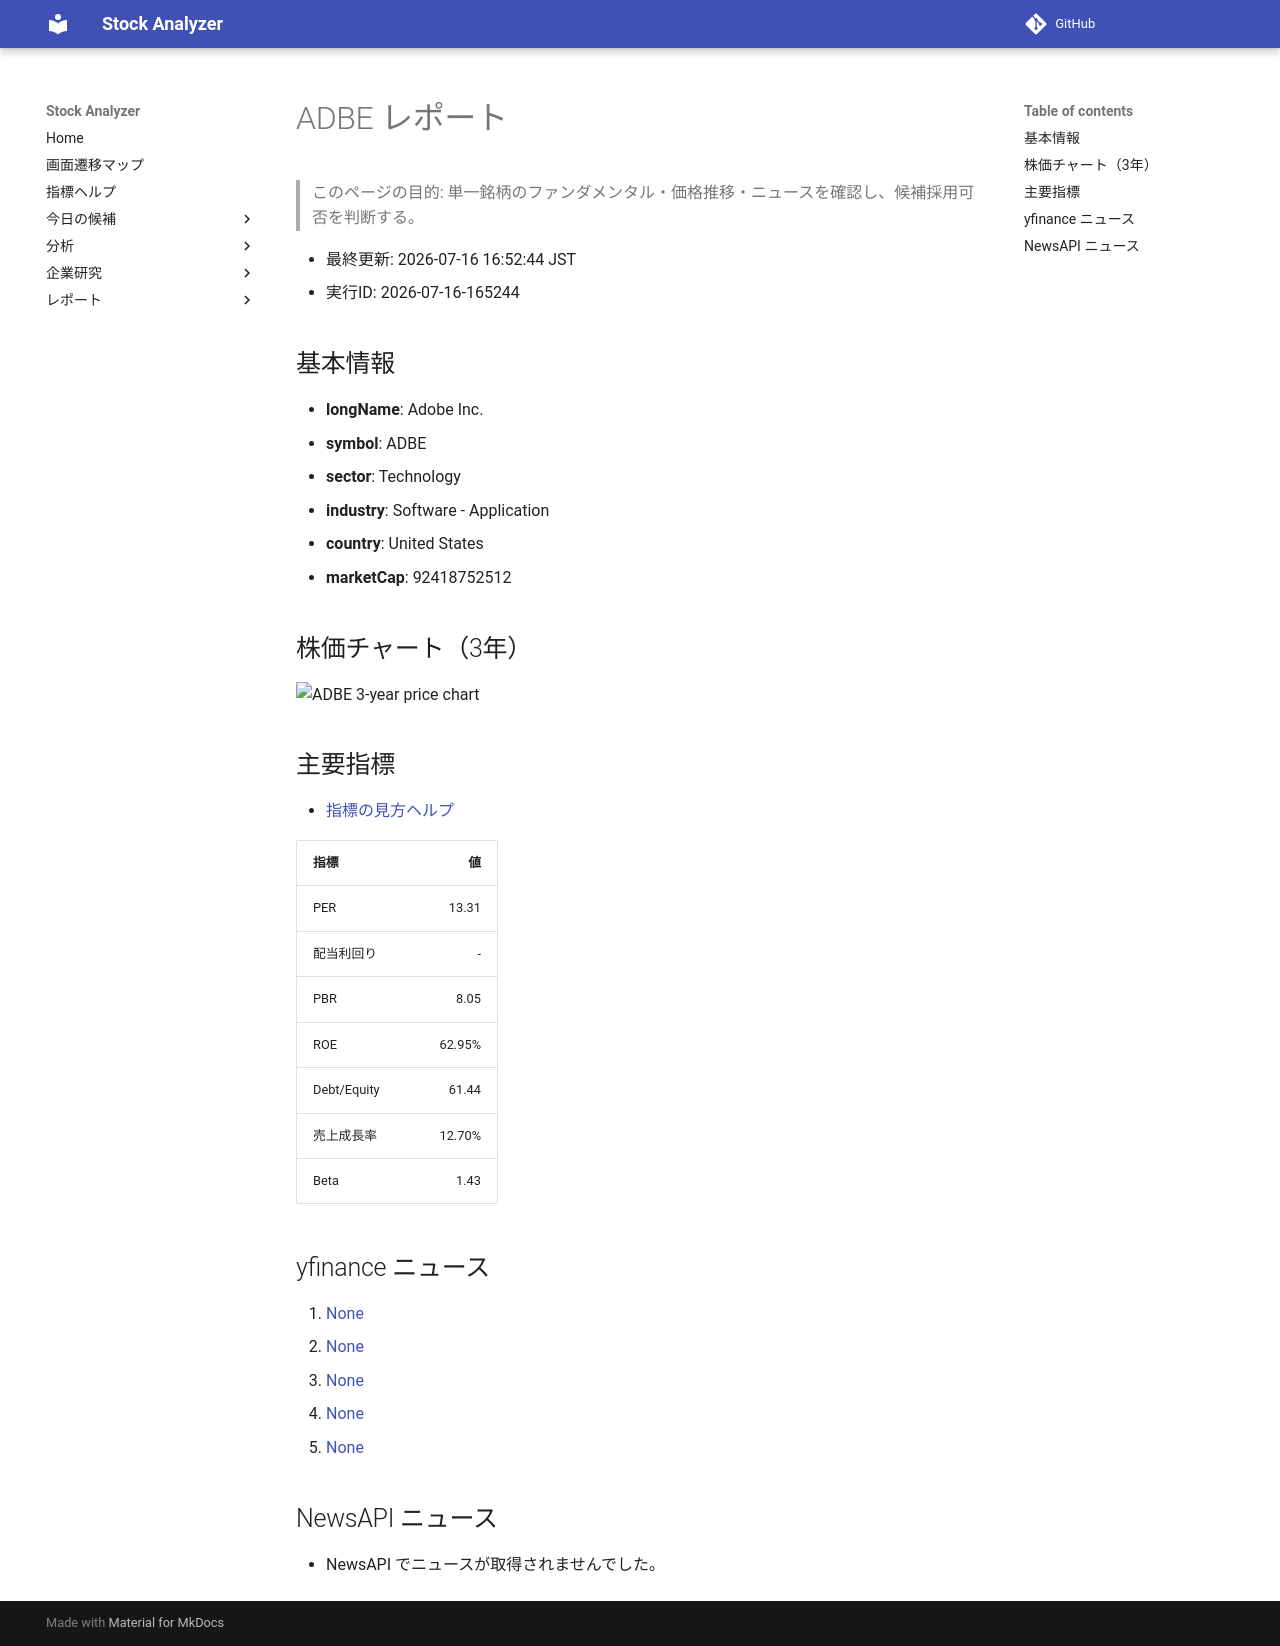

repository: Yumi-note/Making-APP · page: reports/2026-07-16/165244/ADBE/index.html · generator: mkdocs

# ADBE レポート

> このページの目的: 単一銘柄のファンダメンタル・価格推移・ニュースを確認し、候補採用可否を判断する。

- 最終更新: 2026-07-16 16:52:44 JST
- 実行ID: 2026-07-16-165244

## 基本情報

- **longName**: Adobe Inc.
- **symbol**: ADBE
- **sector**: Technology
- **industry**: Software - Application
- **country**: United States
- **marketCap**: 92418752512

## 株価チャート（3年）

![ADBE 3-year price chart](ADBE_3y.png)

## 主要指標

- [指標の見方ヘルプ](../../../../indicators.md)

| 指標 | 値 |
|---|---:|
| PER | 13.31 |
| 配当利回り | - |
| PBR | 8.05 |
| ROE | 62.95% |
| Debt/Equity | 61.44 |
| 売上成長率 | 12.70% |
| Beta | 1.43 |

## yfinance ニュース

1. [None](None)
2. [None](None)
3. [None](None)
4. [None](None)
5. [None](None)

## NewsAPI ニュース

- NewsAPI でニュースが取得されませんでした。
